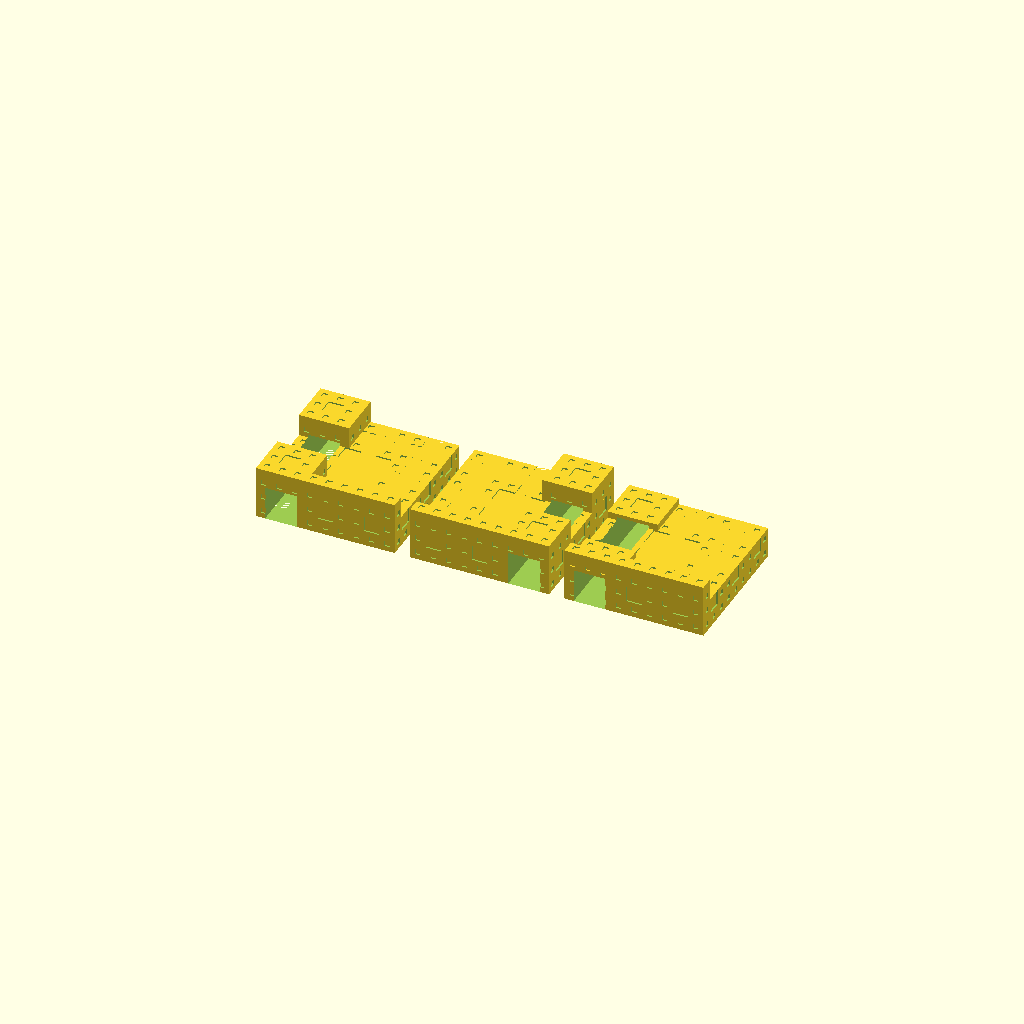
Cell 1: the model at its default parameters.
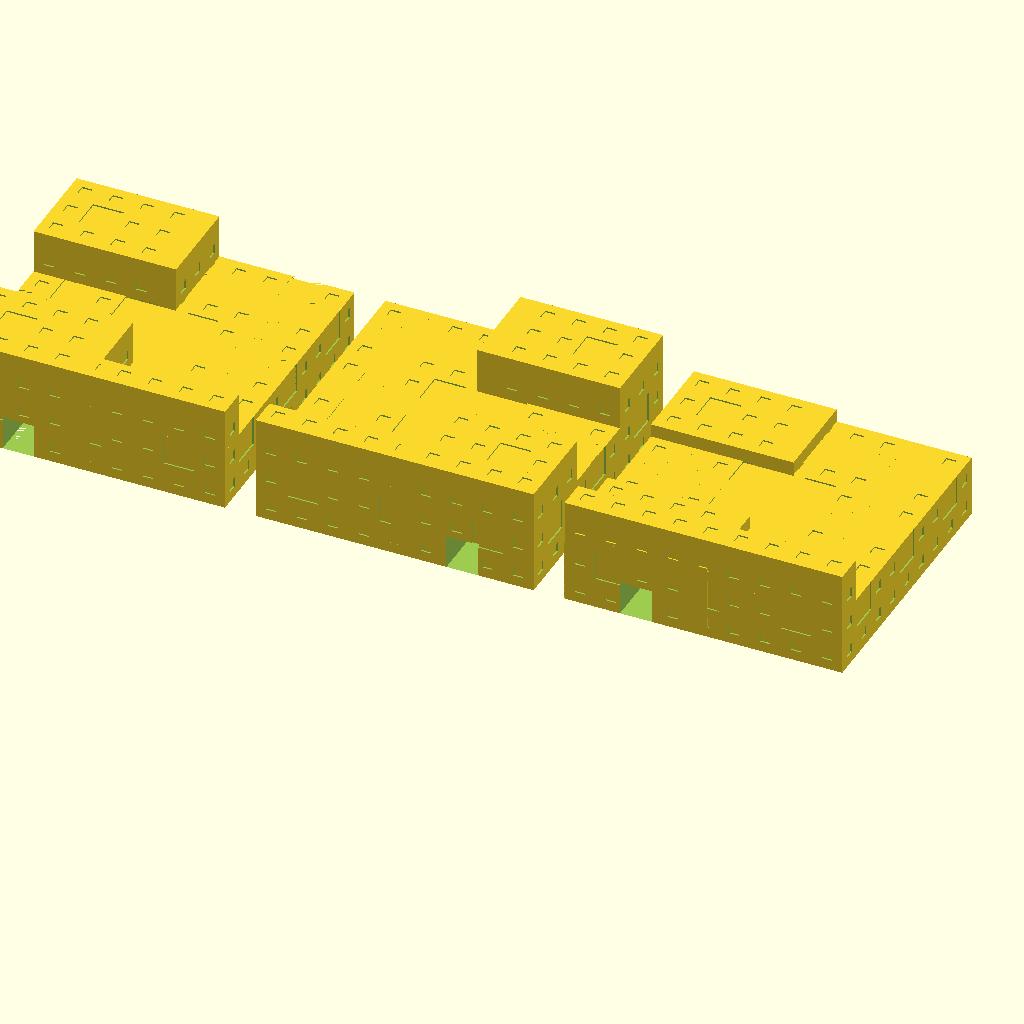
Cell 2 — D set to 156, the other parameters unchanged.
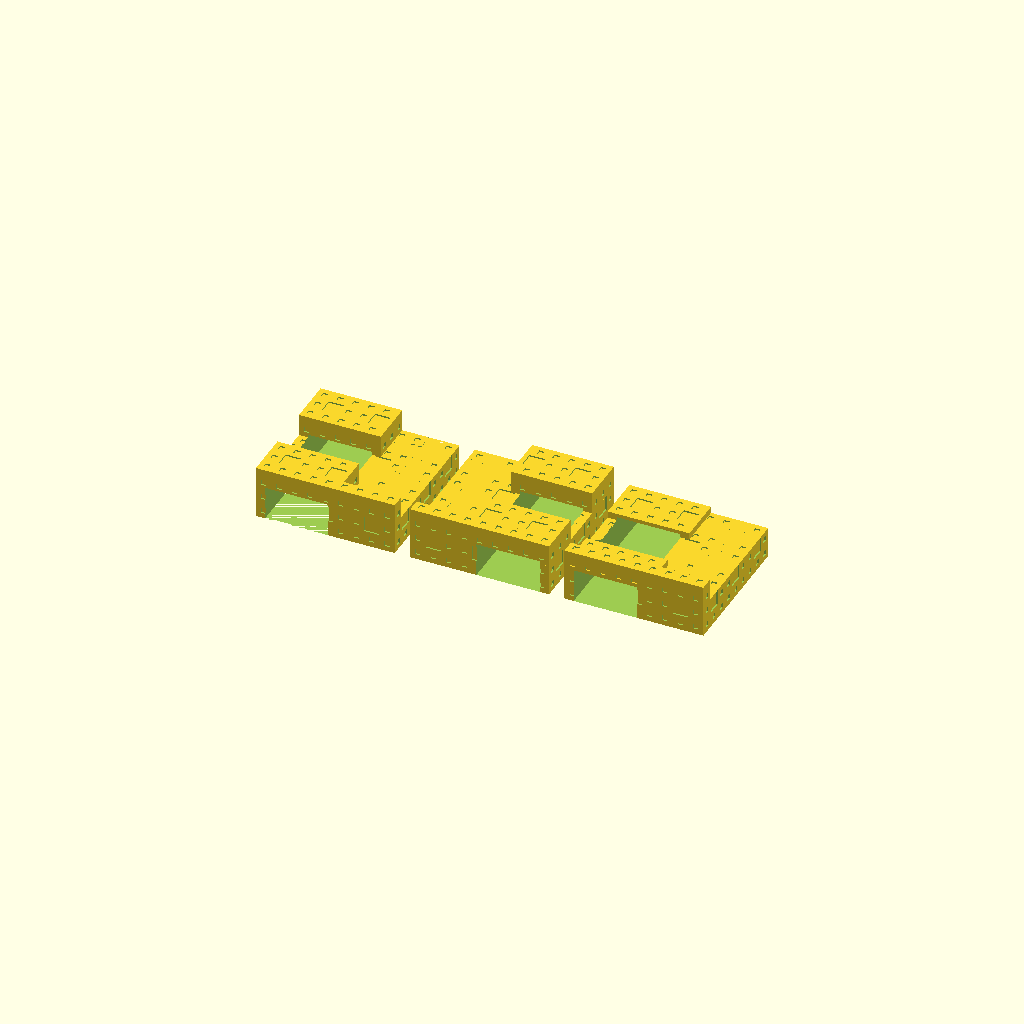
Cell 3 — CW set to 35.6, the other parameters unchanged.
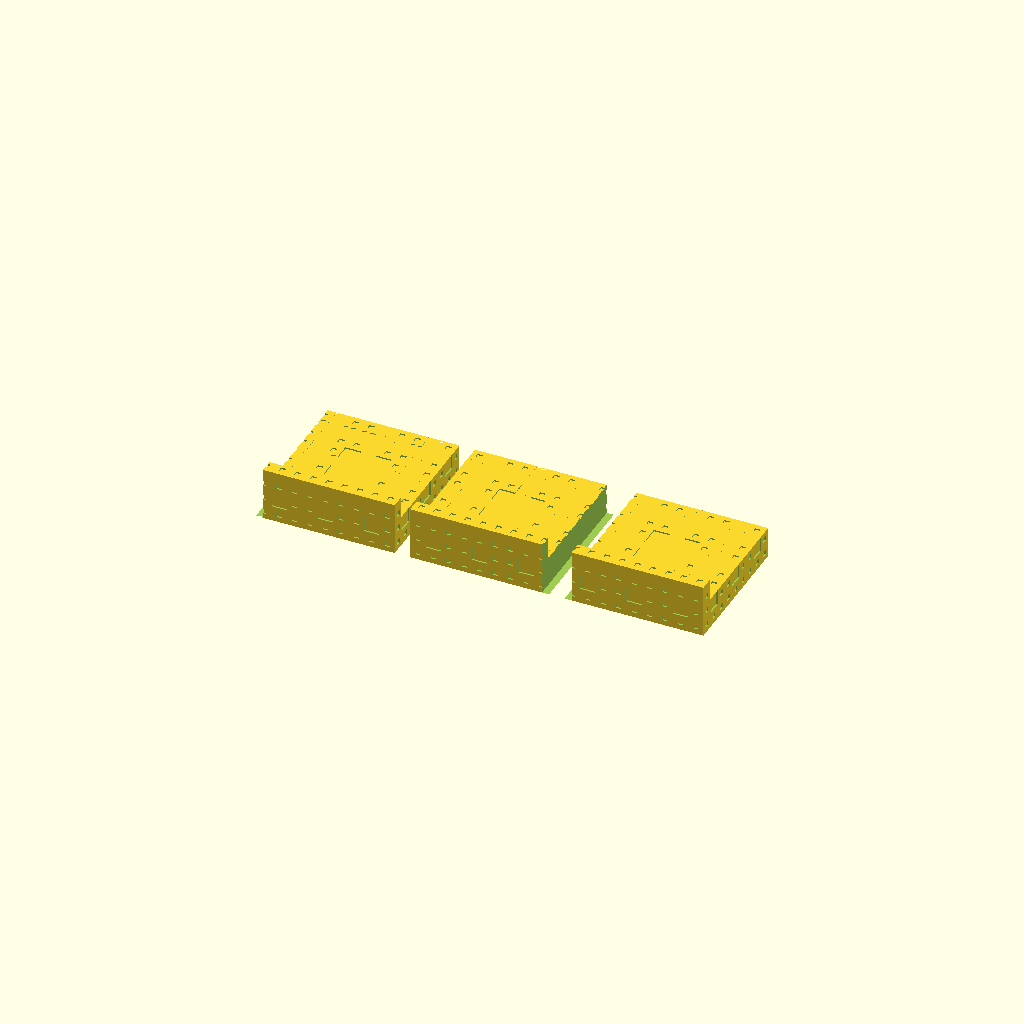
Cell 4 — CH set to 38, the other parameters unchanged.
All cells are drawn from one camera (rotation 55°, 0°, 25°, orthographic, colour scheme Cornfield), so only the parameter changes between them.
The OpenSCAD source (3d-printing/2019-09-22--laptop-pads/m2.scad):

N=3;

ETCH = .8;
D = 78;

CW = 17.8;
CH = 19;
CX = D/3 -1.85 - CH;

H = D/3 - D/27*1.7;

echo(CX);
echo(H-CH);
echo(D/9);

EPSILON = 1.1; //0.01;

module cavity(l, w, h, size, depth=2) {
	if (depth) {
		o = size;
		for (x=[o:size*3:l-size]) {
			for (y=[o:size*3:w-size]) {
				translate([x, y, -EPSILON])
				cube([size, size, h+EPSILON*2]);
			}
		}
		for (x=[o:size*3:l-size]) {
			for (z=[o:size*3:h-size]) {
				translate([x, -EPSILON, z])
				cube([size, w+EPSILON*2, size]);
			}
		}
		for (z=[o:size*3:h-size]) {
			for (y=[o:size*3:w-size]) {
				translate([-EPSILON, y, z])
				cube([l+EPSILON*2, size, size]);
			}
		}
		cavity(l, w, h, size/3, depth-1);
	}
}


module cuts() {
	translate([CX, -D/2, 0]) cube([CW, D*2, CH]);
}

module part(l, w, h, size, n, skin) {
	difference() {
		cube([l, w, h]);
		cavity(l, w, h, size, n);
	}
	translate([skin, skin, 0])
	cube([l-skin*2, w-skin*2, h-skin]);
}

module all(k) {
	difference() {
		union() {
			hh = H + (k-1)*D/9;
			hhh = H + D/9;
			part(D, D, D/9*2, D/3, N, ETCH);

			part(CX*2 + CW, D/3, hh, D/3, N, ETCH);

			translate([0, D/3*2, 0])
			part(CX*2 + CW, D/3, hh, D/3, N, ETCH);

			part(D, D/9-1, hhh, D/3, N, ETCH);
		}
		cuts();
	}
}

all(1);

translate([-D/9, 0, 0])
mirror([1, 0, 0])
all(2);

translate([-D*2-D/9*2, 0, 0])
all(2);
Parameter table extracted from the source (name, type, default, range or options):
N: number, default 3
ETCH: number, default 0.8
D: number, default 78
CW: number, default 17.8
CH: number, default 19
EPSILON: number, default 1.1
